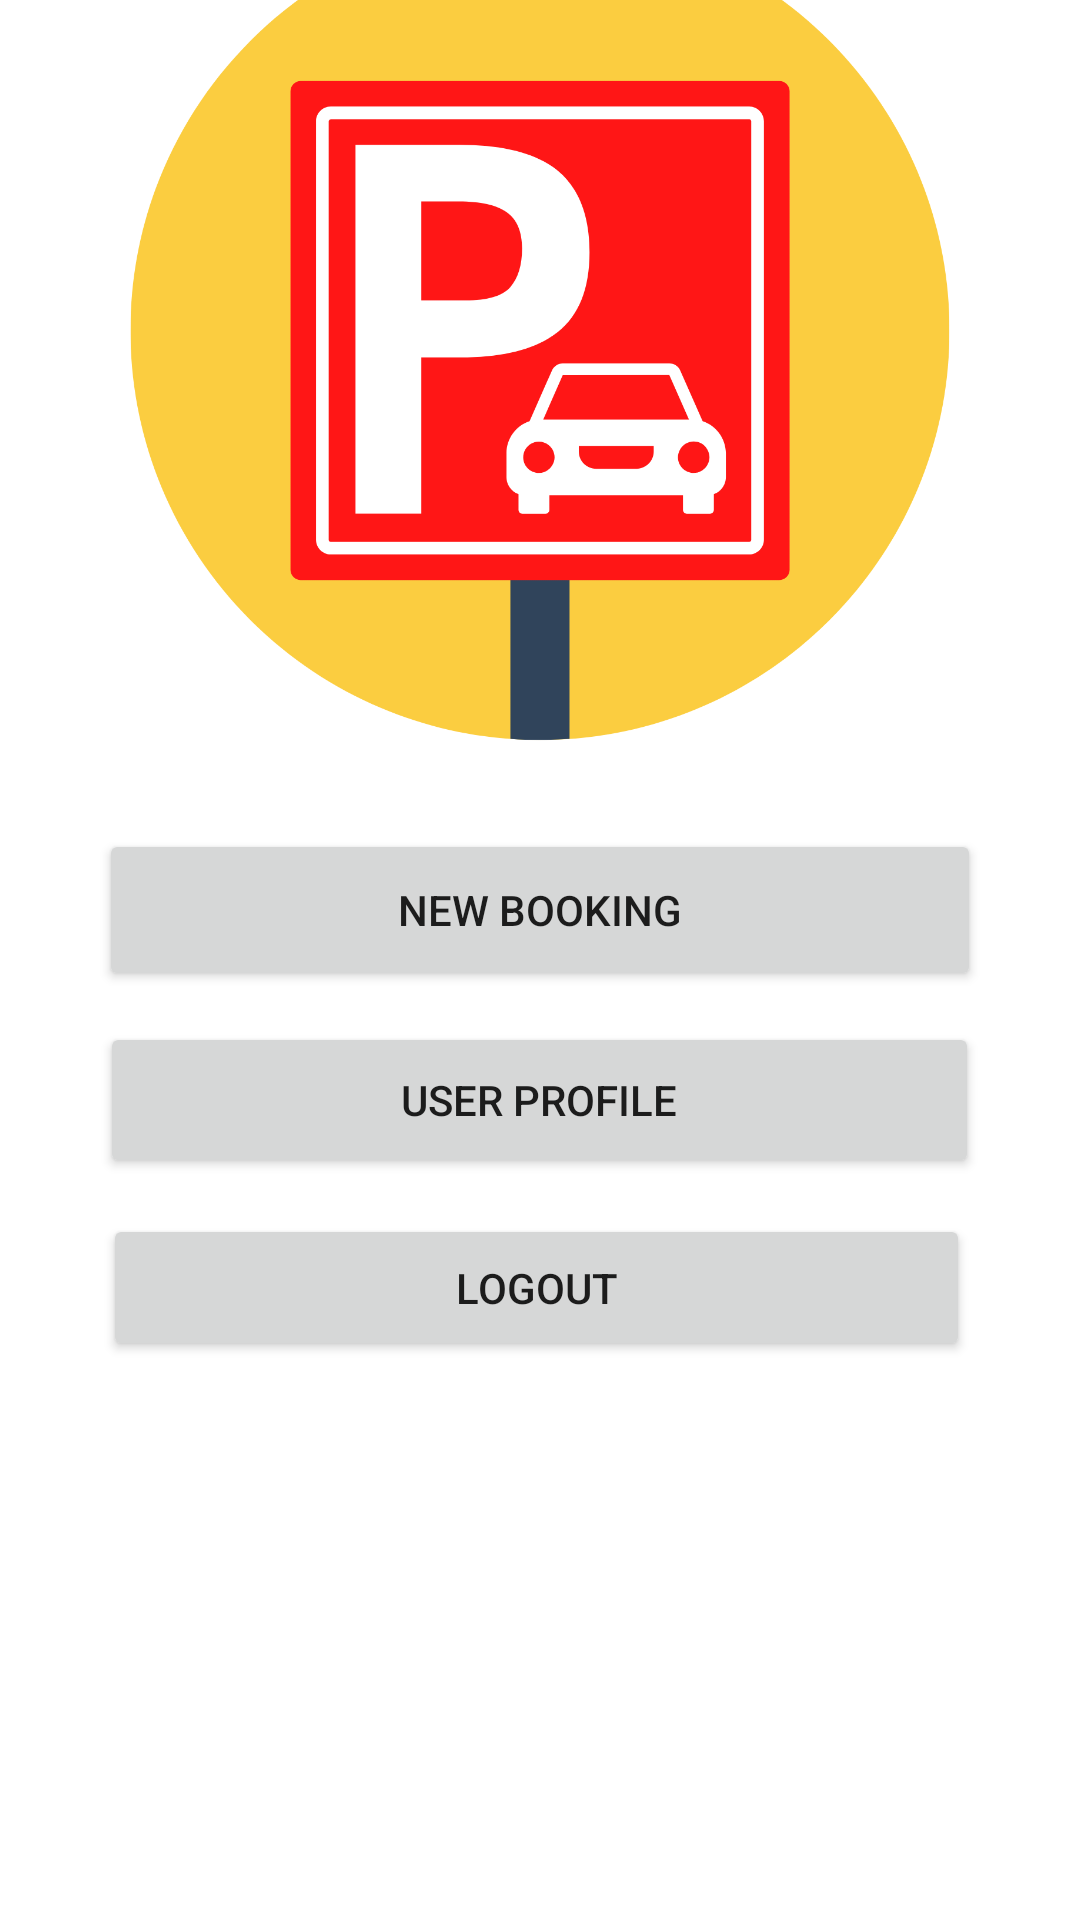

This screen was rendered from an Android layout file. Write that file and the resources it references.
<!-- AndroidManifest.xml: application theme Theme.ParkingManagement -->
<!-- res/layout/activity_home.xml -->
<?xml version="1.0" encoding="utf-8"?>
<androidx.constraintlayout.widget.ConstraintLayout xmlns:android="http://schemas.android.com/apk/res/android"
    xmlns:app="http://schemas.android.com/apk/res-auto"
    xmlns:tools="http://schemas.android.com/tools"
    android:layout_width="match_parent"
    android:layout_height="match_parent"
    tools:context=".HomeActivity">

    <Button
        android:id="@+id/btnUserProfile"
        android:layout_width="293dp"
        android:layout_height="52dp"
        android:layout_marginBottom="290dp"
        android:text="User Profile"
        app:layout_constraintBottom_toBottomOf="parent"
        app:layout_constraintEnd_toEndOf="parent"
        app:layout_constraintHorizontal_bias="0.498"
        app:layout_constraintStart_toStartOf="parent"
        app:layout_constraintTop_toBottomOf="@+id/imageView2"
        app:layout_constraintVertical_bias="0.575" />

    <Button
        android:id="@+id/btnNewBooking"
        android:layout_width="294dp"
        android:layout_height="54dp"
        android:text="New Booking"
        app:layout_constraintBottom_toTopOf="@+id/btnUserProfile"
        app:layout_constraintEnd_toEndOf="parent"
        app:layout_constraintStart_toStartOf="parent"
        app:layout_constraintTop_toTopOf="parent"
        app:layout_constraintVertical_bias="0.964" />

    <ImageView
        android:id="@+id/imageView2"
        android:layout_width="294dp"
        android:layout_height="305dp"
        android:layout_marginBottom="78dp"
        app:layout_constraintBottom_toTopOf="@+id/btnUserProfile"
        app:layout_constraintEnd_toEndOf="parent"
        app:layout_constraintStart_toStartOf="parent"
        app:layout_constraintTop_toTopOf="parent"
        app:srcCompat="@drawable/logo" />

    <Button
        android:id="@+id/btnLogout"
        android:layout_width="289dp"
        android:layout_height="49dp"
        android:layout_marginTop="12dp"
        android:text="Logout"
        app:layout_constraintEnd_toEndOf="parent"
        app:layout_constraintHorizontal_bias="0.483"
        app:layout_constraintStart_toStartOf="parent"
        app:layout_constraintTop_toBottomOf="@+id/btnUserProfile" />
</androidx.constraintlayout.widget.ConstraintLayout>
<!-- resources referenced by this layout -->
<resources>
  <!-- drawable logo: png bitmap (drawable, 59114 bytes) -->
  <style name="Theme.ParkingManagement" parent="Theme.MaterialComponents.DayNight.DarkActionBar">
          
          <item name="colorPrimary">@color/purple_500</item>
          <item name="colorPrimaryVariant">@color/purple_700</item>
          <item name="colorOnPrimary">@color/white</item>
          
          <item name="colorSecondary">@color/teal_200</item>
          <item name="colorSecondaryVariant">@color/teal_700</item>
          <item name="colorOnSecondary">@color/black</item>
          
          <item name="android:statusBarColor" tools:targetApi="l">?attr/colorPrimaryVariant</item>
          
      </style>
  <!-- not gathered from this repository: default colours our renderer supplied (Android Studio template values) -->
  <color name="purple_500">#FF6200EE</color>
  <color name="purple_700">#FF3700B3</color>
  <color name="teal_200">#FF03DAC5</color>
  <color name="teal_700">#FF018786</color>
  <color name="black">#FF000000</color>
  <color name="white">#FFFFFFFF</color>
</resources>
